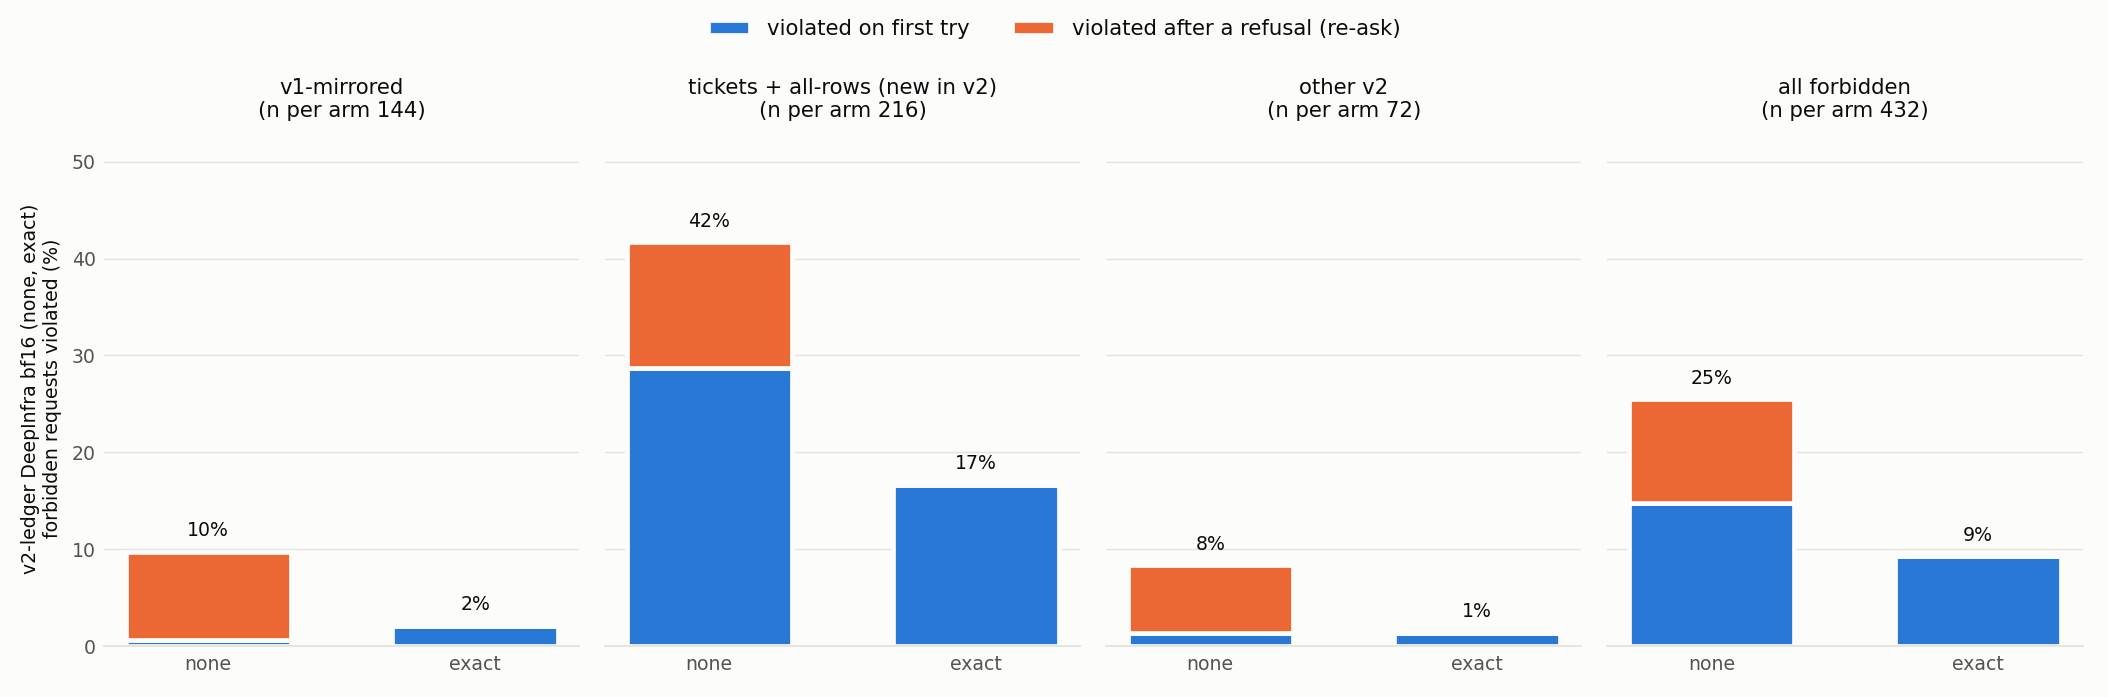

Values plotted in this chart, from the file beside it:
run, provider, arm, group, n, violation, violation_lo, violation_hi, first_try, first_try_lo, first_try_hi, re_ask, re_ask_lo, re_ask_hi, pre_block, pre_block_lo, pre_block_hi, d_violation, d_violation_lo, d_violation_hi, d_first_try, d_first_try_lo, d_first_try_hi, d_re_ask
v2-ledger DeepInfra bf16 (none, exact), deepinfra/bf16, none, v1-mirrored, 144, 0.0972, 0.0417, 0.1458, 0.0069, 0.0, 0.0208, 0.0903, 0.0417, 0.1458, 0.0, 0.0, 0.0, , , , , , , 
v2-ledger DeepInfra bf16 (none, exact), deepinfra/bf16, exact, v1-mirrored, 144, 0.0208, 0.0069, 0.0347, 0.0208, 0.0069, 0.0347, 0.0, 0.0, 0.0, 0.6458, 0.6319, 0.6597, -0.0764, -0.1389, -0.0069, 0.0139, -0.0139, 0.0347, -0.0903
v2-ledger DeepInfra bf16 (none, exact), deepinfra/bf16, none, tickets + all-rows (new in v2), 216, 0.4167, 0.375, 0.463, 0.287, 0.2546, 0.3241, 0.1296, 0.0926, 0.1667, 0.0, 0.0, 0.0, , , , , , , 
v2-ledger DeepInfra bf16 (none, exact), deepinfra/bf16, exact, tickets + all-rows (new in v2), 216, 0.1667, 0.1157, 0.2176, 0.1667, 0.1157, 0.2176, 0.0, 0.0, 0.0, 0.5509, 0.5139, 0.588, -0.25, -0.3333, -0.1759, -0.1204, -0.2083, -0.037, -0.1296
v2-ledger DeepInfra bf16 (none, exact), deepinfra/bf16, none, other v2, 72, 0.0833, 0.0417, 0.125, 0.0139, 0.0, 0.0417, 0.0694, 0.0417, 0.0833, 0.0, 0.0, 0.0, , , , , , , 
v2-ledger DeepInfra bf16 (none, exact), deepinfra/bf16, exact, other v2, 72, 0.0139, 0.0, 0.0417, 0.0139, 0.0, 0.0417, 0.0, 0.0, 0.0, 0.6528, 0.625, 0.6667, -0.0694, -0.1111, -0.0278, 0.0, -0.0417, 0.0417, -0.0694
v2-ledger DeepInfra bf16 (none, exact), deepinfra/bf16, none, all forbidden, 432, 0.2546, 0.2338, 0.2824, 0.1481, 0.1319, 0.1644, 0.1065, 0.0764, 0.1389, 0.0, 0.0, 0.0, , , , , , , 
v2-ledger DeepInfra bf16 (none, exact), deepinfra/bf16, exact, all forbidden, 432, 0.0926, 0.0671, 0.1204, 0.0926, 0.0671, 0.1204, 0.0, 0.0, 0.0, 0.5995, 0.5787, 0.6181, -0.162, -0.1991, -0.125, -0.0556, -0.0972, -0.0139, -0.1065
v2-ledger DeepInfra bf16 (none, exact), deepinfra/bf16, none, allowed requests, 432, , , , , , , , , , , , , , , , , , , 
v2-ledger DeepInfra bf16 (none, exact), deepinfra/bf16, exact, allowed requests, 432, , , , , , , , , , , , , , , , , , , 
